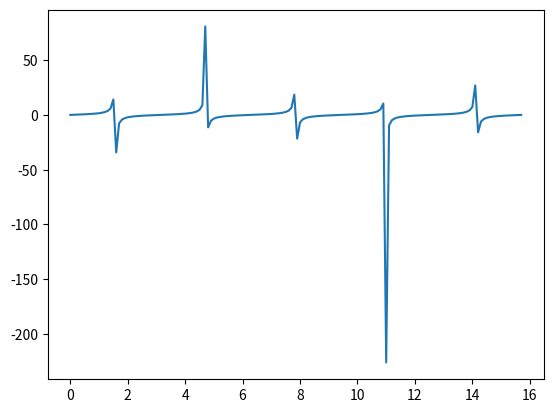

Reproduce this figure in Python.

"""

import numpy as np
import time
import sys
size = 1000000

l1 = range(size)
l2 = range(size)

a1 = np.arange(size)
a2 = np.arange(size)

start = time.time()

result = [(x,y) for x,y in zip(l1,l2)]

print((time.time()-start)*1000)

start = time.time()
    
result = a1+a2

print((time.time()-start)*1000)
"""
"""
import numpy as np
a = np.array([(10,2,3,4),(5,6,7,8)])
b = np.array([(10,2,3,4),(5,6,7,8)])
"""
#print (np.sum(a))
#print(a.sum(axis=1))
#print(np.sqrt(a))
#print(np.std (a))
#print(a/b)

#print(np.hstack((a,b)))

import numpy as np
import matplotlib.pyplot as plt
x= np.arange(0,5*np.pi,0.1)
y= np.tan(x)
plt.plot(x,y)
plt.show()

"""

import numpy as np
import matplotlib.pyplot as plt

ar= np.array([1,2,3])
print(np.log10(ar))
"""


